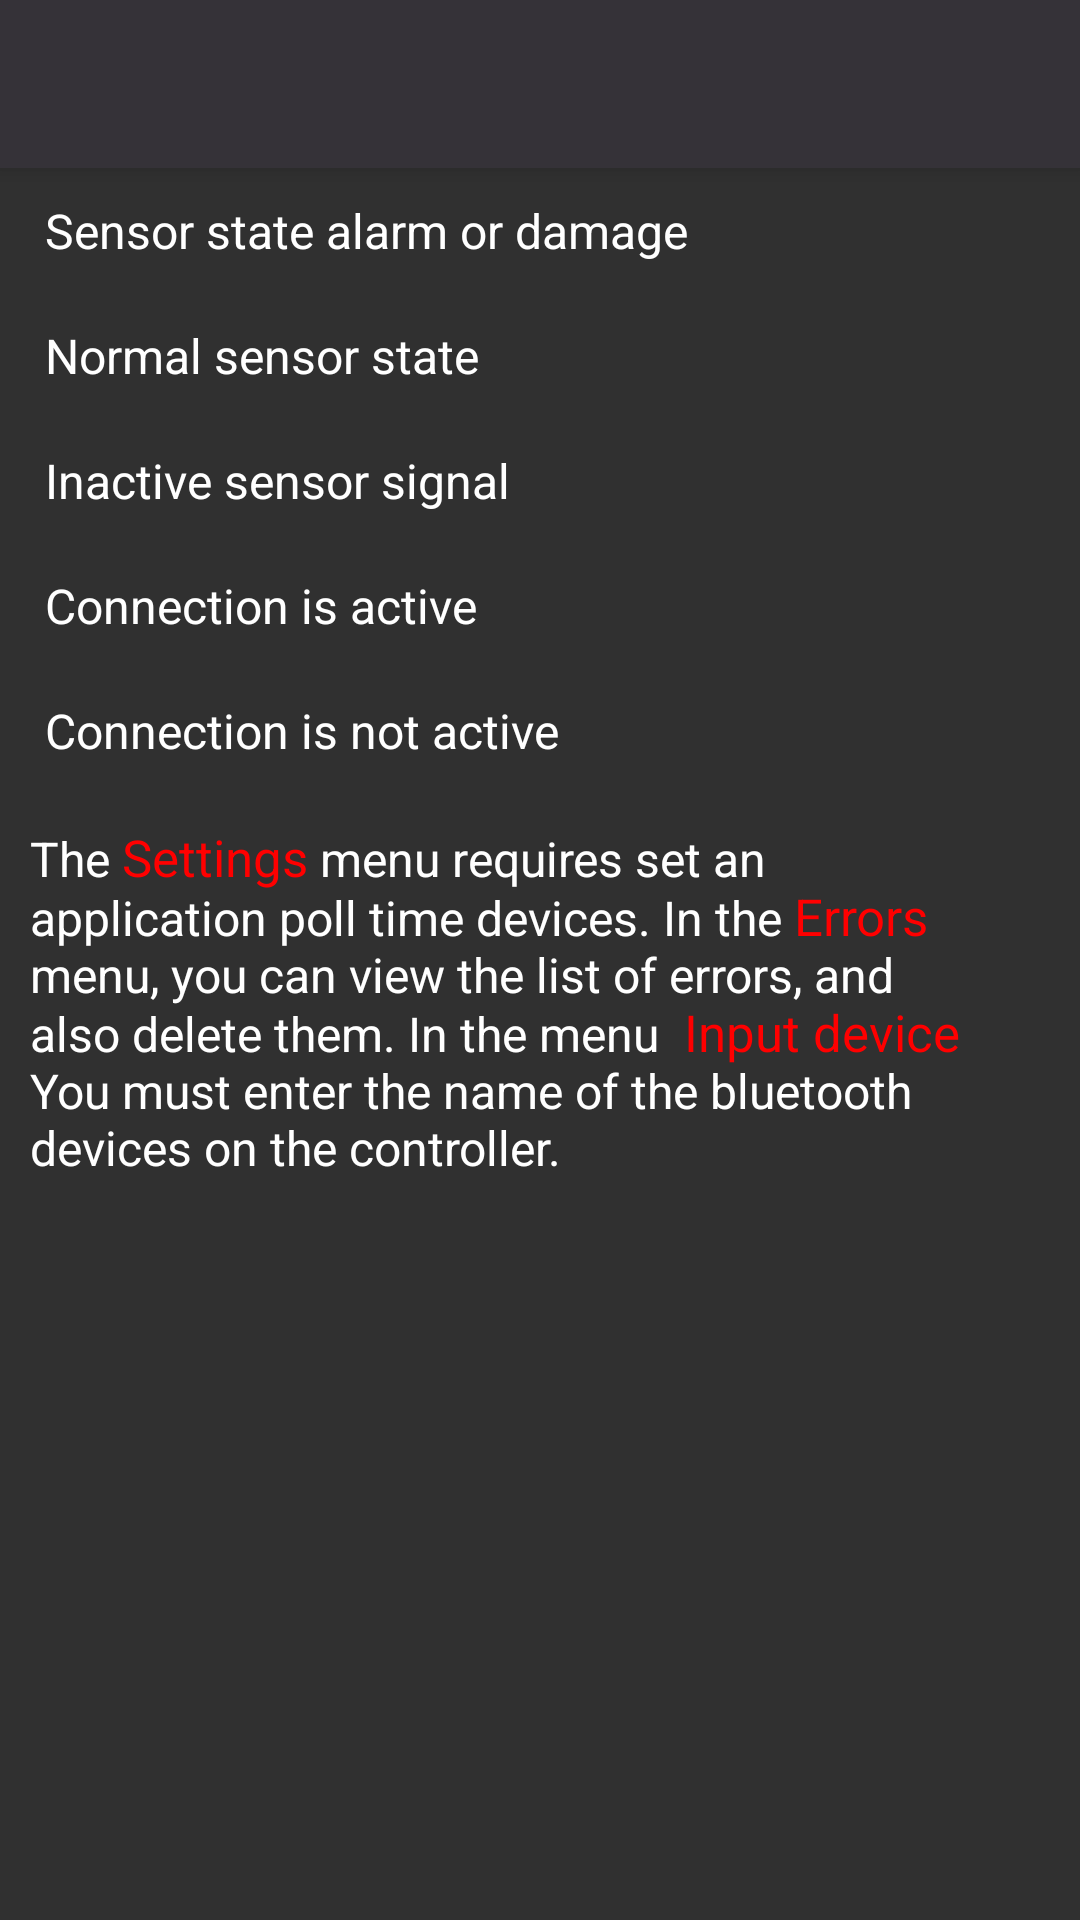

This screen was rendered from an Android layout file. Write that file and the resources it references.
<!-- AndroidManifest.xml: activity theme Theme.AppCompat.NoActionBar -->
<!-- res/layout/activity_help.xml -->
<ScrollView xmlns:android="http://schemas.android.com/apk/res/android"
    xmlns:app="http://schemas.android.com/apk/res-auto"
    xmlns:tools="http://schemas.android.com/tools"
    android:id="@+id/help"
    android:layout_width="match_parent"
    android:layout_height="match_parent"
    android:fillViewport="true"
    android:layoutDirection="locale"
    >


    <GridLayout
        android:layout_width="match_parent"
        android:layout_height="match_parent">
        <android.support.v7.widget.Toolbar
            android:id="@+id/help_toolbar"
            android:layout_width="match_parent"
            android:layout_height="wrap_content"
            android:layout_columnSpan="2"
            android:layout_row="0"
            android:background="#353238"
            android:elevation="4dp"
            android:theme="@style/ThemeOverlay.AppCompat.ActionBar"
            android:titleTextColor="@android:color/white"
            app:popupTheme="@style/ThemeOverlay.AppCompat.Light"
            android:layoutDirection="locale"/>

        <ImageView
            android:layout_width="wrap_content"
            android:layout_height="wrap_content"
            android:layout_row="1"
            android:layout_column="0"
            android:layout_margin="5dp"
            app:srcCompat="@mipmap/alarm" />

        <TextView
            android:id="@+id/textView"
            android:layout_width="wrap_content"
            android:layout_height="wrap_content"
            android:layout_row="1"
            android:layout_column="1"
            android:layout_marginStart="5dp"
            android:layout_marginTop="10dp"
            android:layout_marginEnd="45dp"
            android:text="@string/sensor_alarm"
            android:textColor="@color/white"
            android:textSize="16sp" />

        <ImageView
            android:layout_width="wrap_content"
            android:layout_height="wrap_content"
            android:layout_row="2"
            android:layout_column="0"
            android:layout_margin="5dp"
            app:srcCompat="@mipmap/on" />

        <TextView
            android:id="@+id/textView1"
            android:layout_width="wrap_content"
            android:layout_height="wrap_content"
            android:layout_row="2"
            android:layout_column="1"
            android:layout_marginStart="5dp"
            android:layout_marginTop="20dp"
            android:layout_marginEnd="45dp"
            android:text="@string/sensor_normal"
            android:textColor="@color/white"
            android:textSize="16sp" />

        <ImageView
            android:layout_width="wrap_content"
            android:layout_height="wrap_content"
            android:layout_row="3"
            android:layout_column="0"
            android:layout_margin="5dp"
            app:srcCompat="@mipmap/off" />

        <TextView
            android:id="@+id/textView2"
            android:layout_width="wrap_content"
            android:layout_height="wrap_content"
            android:layout_row="3"
            android:layout_column="1"
            android:layout_marginStart="5dp"
            android:layout_marginTop="20dp"
            android:layout_marginEnd="45dp"
            android:text="@string/sensor_deactivate"
            android:textColor="@color/white"
            android:textSize="16sp" />

        <ImageView
            android:layout_width="wrap_content"
            android:layout_height="wrap_content"
            android:layout_row="4"
            android:layout_column="0"
            android:layout_margin="5dp"
            app:srcCompat="@mipmap/btu_en" />

        <TextView
            android:id="@+id/textView3"
            android:layout_width="wrap_content"
            android:layout_height="wrap_content"
            android:layout_row="4"
            android:layout_column="1"
            android:layout_marginStart="5dp"
            android:layout_marginTop="20dp"
            android:layout_marginEnd="45dp"
            android:text="@string/con_state"
            android:textColor="@color/white"
            android:textSize="16sp" />

        <ImageView
            android:layout_width="wrap_content"
            android:layout_height="wrap_content"
            android:layout_row="5"
            android:layout_column="0"
            android:layout_margin="5dp"
            app:srcCompat="@mipmap/btu_dis" />

        <TextView
            android:id="@+id/textView4"
            android:layout_width="wrap_content"
            android:layout_height="wrap_content"
            android:layout_row="5"
            android:layout_column="1"
            android:layout_marginStart="5dp"
            android:layout_marginTop="20dp"
            android:layout_marginEnd="45dp"
            android:text="@string/discon_state"
            android:textColor="@color/white"
            android:textSize="16sp" />

        <TextView
            android:id="@+id/textView5"
            android:layout_width="wrap_content"
            android:layout_height="wrap_content"
            android:layout_row="6"
            android:layout_column="1"
            android:layout_marginStart="0dp"
            android:layout_marginTop="20dp"
            android:layout_marginEnd="45dp"
            android:layout_marginBottom="20dp"
            android:inputType="textMultiLine"
            android:text="@string/help_text_name"
            android:textColor="@color/white"
            android:textSize="16sp" />
    </GridLayout>
</ScrollView>
<!-- resources referenced by this layout -->
<resources>
  <color name="white">#ffffffff</color>
  <!-- mipmap alarm: png bitmap (mipmap-mdpi, 2026 bytes) -->
  <!-- mipmap btu_dis: png bitmap (mipmap-xxhdpi, 1936 bytes) -->
  <!-- mipmap off: png bitmap (mipmap-mdpi, 2016 bytes) -->
  <!-- mipmap on: png bitmap (mipmap-mdpi, 2035 bytes) -->
  <string name="con_state">Connection is active</string>
  <string name="discon_state">Connection is not active</string>
  <string name="help_text_name">
          The <font color="red" face="Arial" size="17">"Settings"</font>
          menu requires set an application poll time devices.
          In the <font color="red" face="Arial" size="17">"Errors"</font> menu,
          you can view the list of errors, and also delete them.
          In the menu <font color="red" face="Arial" size="17">" Input device"</font> You must enter the name
          of the bluetooth devices on the controller.
       </string>
  <string name="sensor_alarm">Sensor state alarm or damage</string>
  <string name="sensor_deactivate">Inactive sensor signal</string>
  <string name="sensor_normal">Normal sensor state</string>
</resources>
